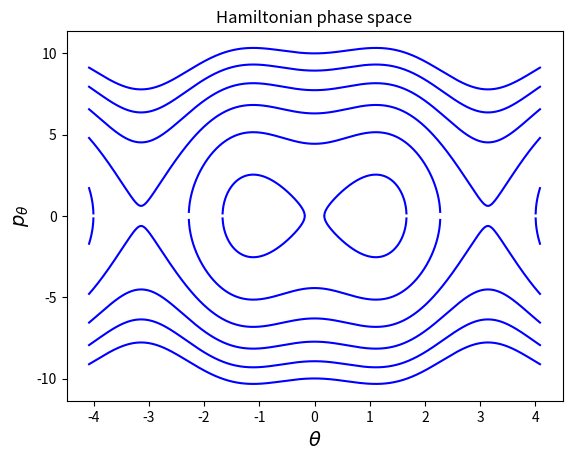

The matplotlib source for this figure:
import numpy as np
from matplotlib import pyplot as plt

m = 1
R = 1
g = 9.81
omega_cr = np.sqrt(g/R)
omega = 1.5*omega_cr

def conjugate_momentum(theta, H=1):
    P = R*np.sqrt(2*m*H + (m*R*omega*np.sin(theta))**2 \
            + 2*g*m*m*R*np.cos(theta))

    return P

theta = np.linspace(-1.3*np.pi, 1.3*np.pi, 2500)


for H in np.arange(-50,50,10):
    p = conjugate_momentum(theta, H)
    plt.plot(theta,  p, 'b')
    plt.plot(theta, -p, 'b')

plt.title('Hamiltonian phase space')
plt.xlabel(r'$\theta$', fontsize=14)
plt.ylabel(r'$p_{\theta}$', fontsize=14)

plt.show()